Run: headless pygame with SDL's dummy video driver; simulated clock (each Clock.tick advances the game by its frame time, no real sleeping); random seed 0; keys injected as events and as key.get_pressed() state; no mouse input.
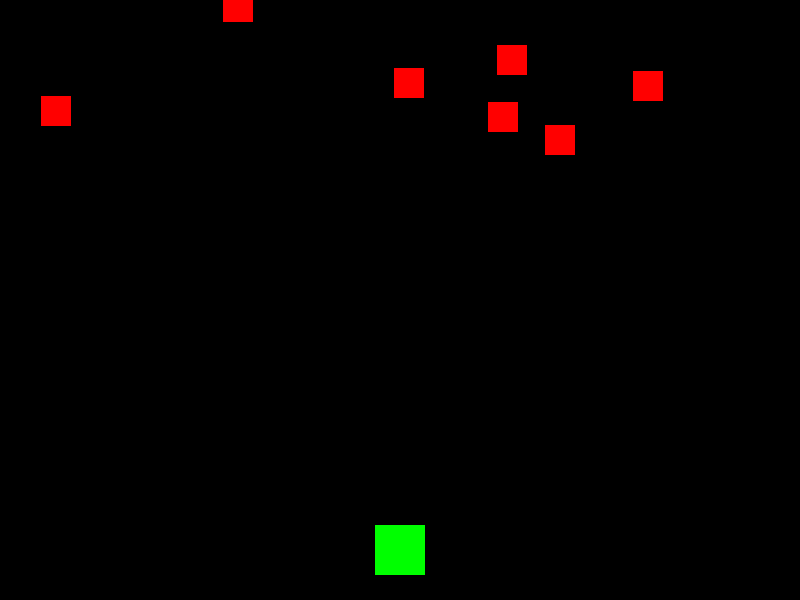
Frame 1 of 4 · flips 1–60 · no input
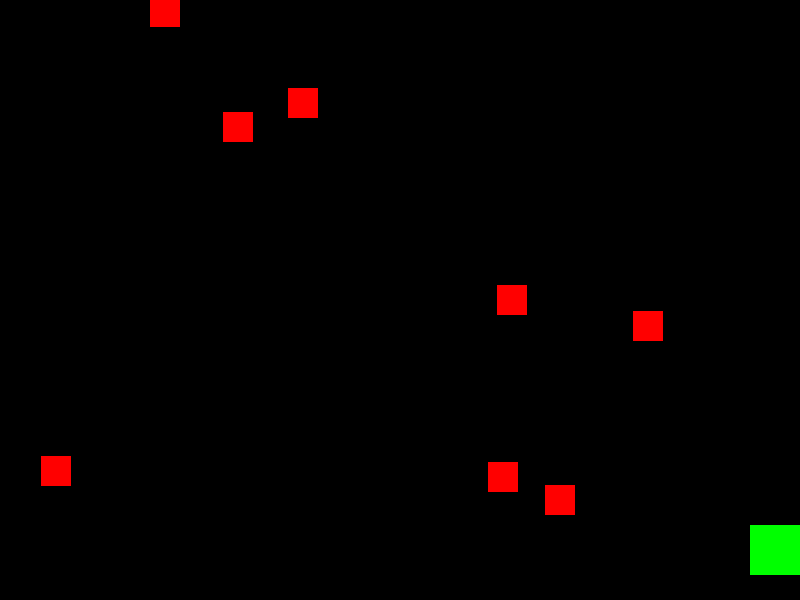
Frame 2 of 4 · flips 61–180 · tapped SPACE, RETURN · held RIGHT (→), D
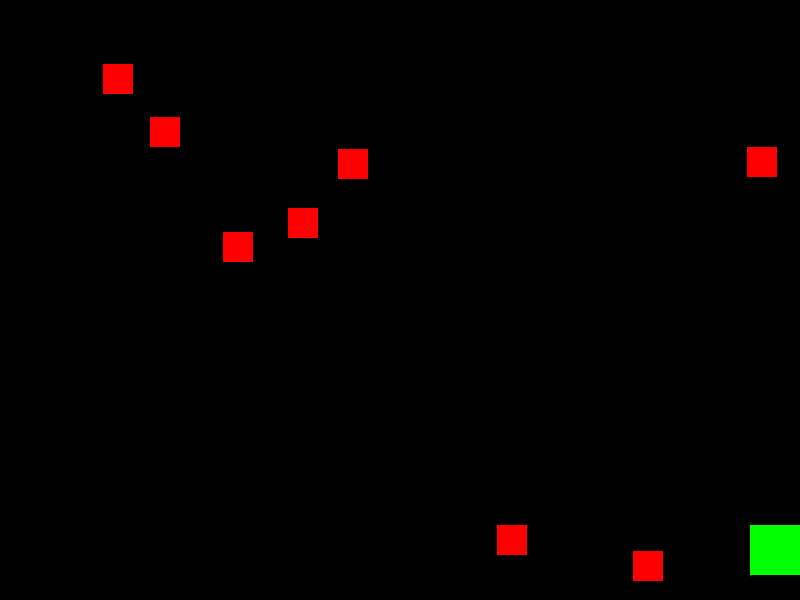
Frame 3 of 4 · flips 181–300 · held DOWN (↓), S
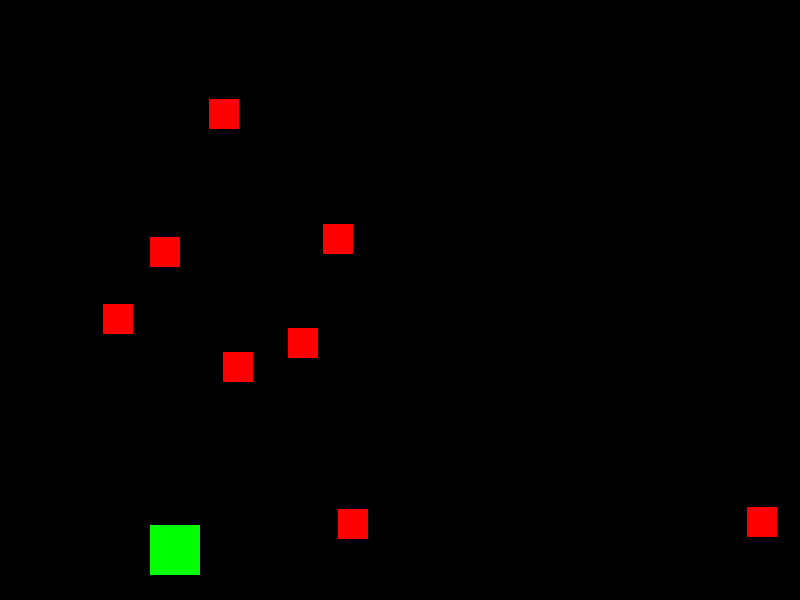
Frame 4 of 4 · flips 301–420 · held LEFT (←), A, UP (↑), W

The pygame program that drew these frames:

import pygame
import random

# Definerer konstanter
WIDTH = 800
HEIGHT = 600
FPS = 60
PLAYER_SPEED = 5
ENEMY_SPEED = 3
BULLET_SPEED = 8

# Initialiserer pygame
pygame.init()
screen = pygame.display.set_mode((WIDTH, HEIGHT))
clock = pygame.time.Clock()

# Definerer klasser
class Player(pygame.sprite.Sprite):
    def __init__(self):
        super().__init__()
        self.image = pygame.Surface((50, 50))
        self.image.fill((0, 255, 0))
        self.rect = self.image.get_rect()
        self.rect.center = (WIDTH // 2, HEIGHT - 50)
        self.speed = PLAYER_SPEED

    def update(self):
        keys = pygame.key.get_pressed()
        if keys[pygame.K_LEFT]:
            self.rect.x -= self.speed
        if keys[pygame.K_RIGHT]:
            self.rect.x += self.speed

        # Begrens spillerens bevegelse innenfor skjermen
        self.rect.x = max(0, min(self.rect.x, WIDTH - self.rect.width))

    def shoot(self):
        bullet = Bullet(self.rect.centerx, self.rect.top)
        all_sprites.add(bullet)
        bullets.add(bullet)

class Enemy(pygame.sprite.Sprite):
    def __init__(self, x, y):
        super().__init__()
        self.image = pygame.Surface((30, 30))
        self.image.fill((255, 0, 0))
        self.rect = self.image.get_rect()
        self.rect.x = x
        self.rect.y = y
        self.speed = random.randint(1, ENEMY_SPEED)

    def update(self):
        self.rect.y += self.speed

        # Sjekker om fienden har nådd bunnen av skjermen
        if self.rect.top > HEIGHT:
            self.rect.x = random.randrange(WIDTH)
            self.rect.y = random.randrange(-100, -40)
            self.speed = random.randint(1, ENEMY_SPEED)

class Bullet(pygame.sprite.Sprite):
    def __init__(self, x, y):
        super().__init__()
        self.image = pygame.Surface((5, 10))
        self.image.fill((255, 255, 255))
        self.rect = self.image.get_rect()
        self.rect.centerx = x
        self.rect.bottom = y
        self.speed = BULLET_SPEED

    def update(self):
        self.rect.y -= self.speed

        # Fjerner kulen når den forsvinner fra skjermen
        if self.rect.bottom < 0:
            self.kill()

# Oppretter spritegrupper
all_sprites = pygame.sprite.Group()
enemies = pygame.sprite.Group()
bullets = pygame.sprite.Group()

# Oppretter spiller
player = Player()
all_sprites.add(player)

# Oppretter fiender på tilfeldige posisjoner
for _ in range(8):
    x = random.randrange(WIDTH)
    y = random.randrange(-100, -40)
    enemy = Enemy(x, y)
    all_sprites.add(enemy)
    enemies.add(enemy)

running = True
while running:
    for event in pygame.event.get():
        if event.type == pygame.QUIT:
            running = False
        elif event.type == pygame.KEYDOWN:
            if event.key == pygame.K_SPACE:
                player.shoot()

    # Oppdaterer spillverdenen
    all_sprites.update()

    # Sjekker om kuler treffer fiender
    hits = pygame.sprite.groupcollide(enemies, bullets, True, True)
    for hit in hits:
        x = random.randrange(WIDTH)
        y = random.randrange(-100, -40)
        enemy = Enemy(x, y)
        all_sprites.add(enemy)
        enemies.add(enemy)

    # Sjekker om fiender treffer spilleren
    if pygame.sprite.spritecollide(player, enemies, False):
        running = False

    # Tegner spillverdenen
    screen.fill((0, 0, 0))
    all_sprites.draw(screen)
    pygame.display.flip()
    clock.tick(FPS)

pygame.quit()
